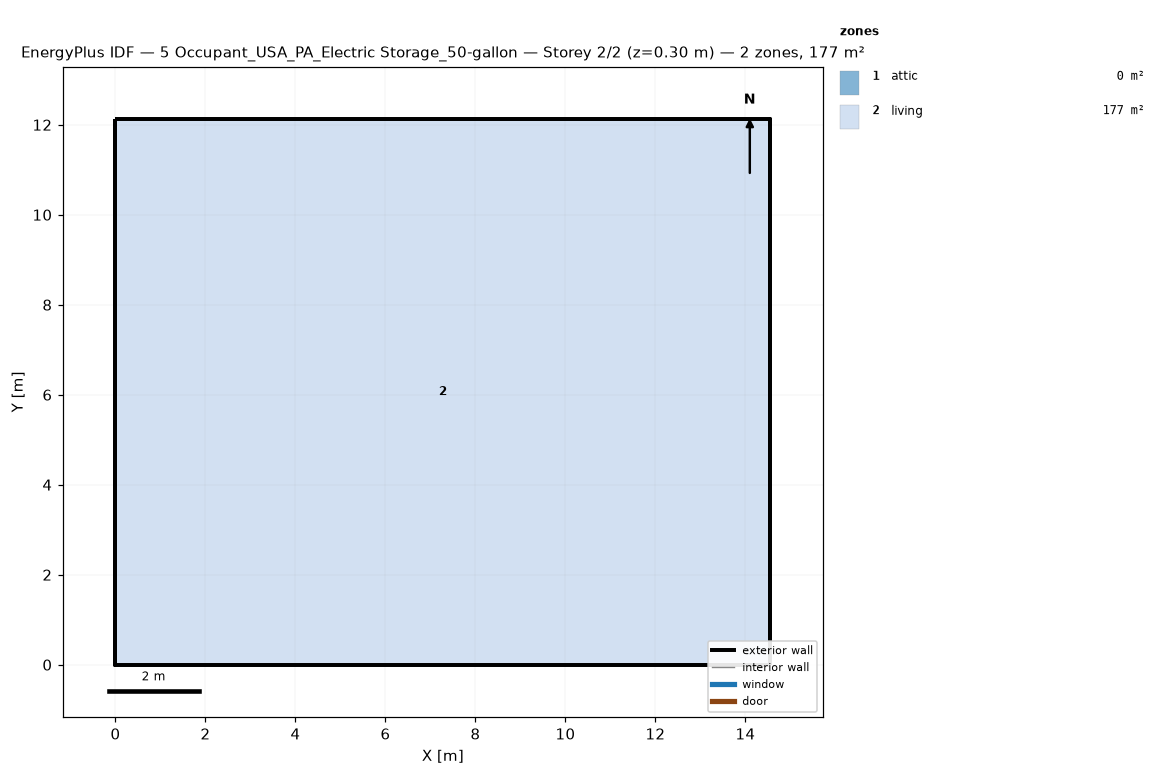
=== STOREY PLAN SPEC (per zone: floor XY polygon, exterior-wall plan segments, windows/doors) ===
zone 1: attic  (0.0 m²)
  exterior wall: (14.55, 0.00) – (14.55, 12.13) – (14.55, 6.06)  [18.2 m]
  exterior wall: (0.00, 12.13) – (0.00, 0.00) – (0.00, 6.06)  [18.2 m]
zone 2: living  (176.5 m²)
  floor: (0.00, 0.00) (0.00, 12.13) (14.55, 12.13) (14.55, 0.00)
  exterior wall: (0.00, 0.00) – (14.55, 0.00)  [14.6 m]
  exterior wall: (14.55, 0.00) – (14.55, 12.13)  [12.1 m]
  exterior wall: (14.55, 12.13) – (0.00, 12.13)  [14.6 m]
  exterior wall: (0.00, 12.13) – (0.00, 0.00)  [12.1 m]

=== DERIVED (storey summary) ===
Building: 5 Occupant_USA_PA_Electric Storage_50-gallon
Storey: 2 of 2  (floor level z = 0.30 m)
Storey gross floor area: 176.5 m²
Zones on this storey: 2
  - attic: floor 0.0 m²; exterior wall 36.4 m (24.5 m²); WWR 0.0%
  - living: floor 176.5 m²; exterior wall 53.4 m (146.4 m²); WWR 0.0%
Zone adjacency: (none detected)